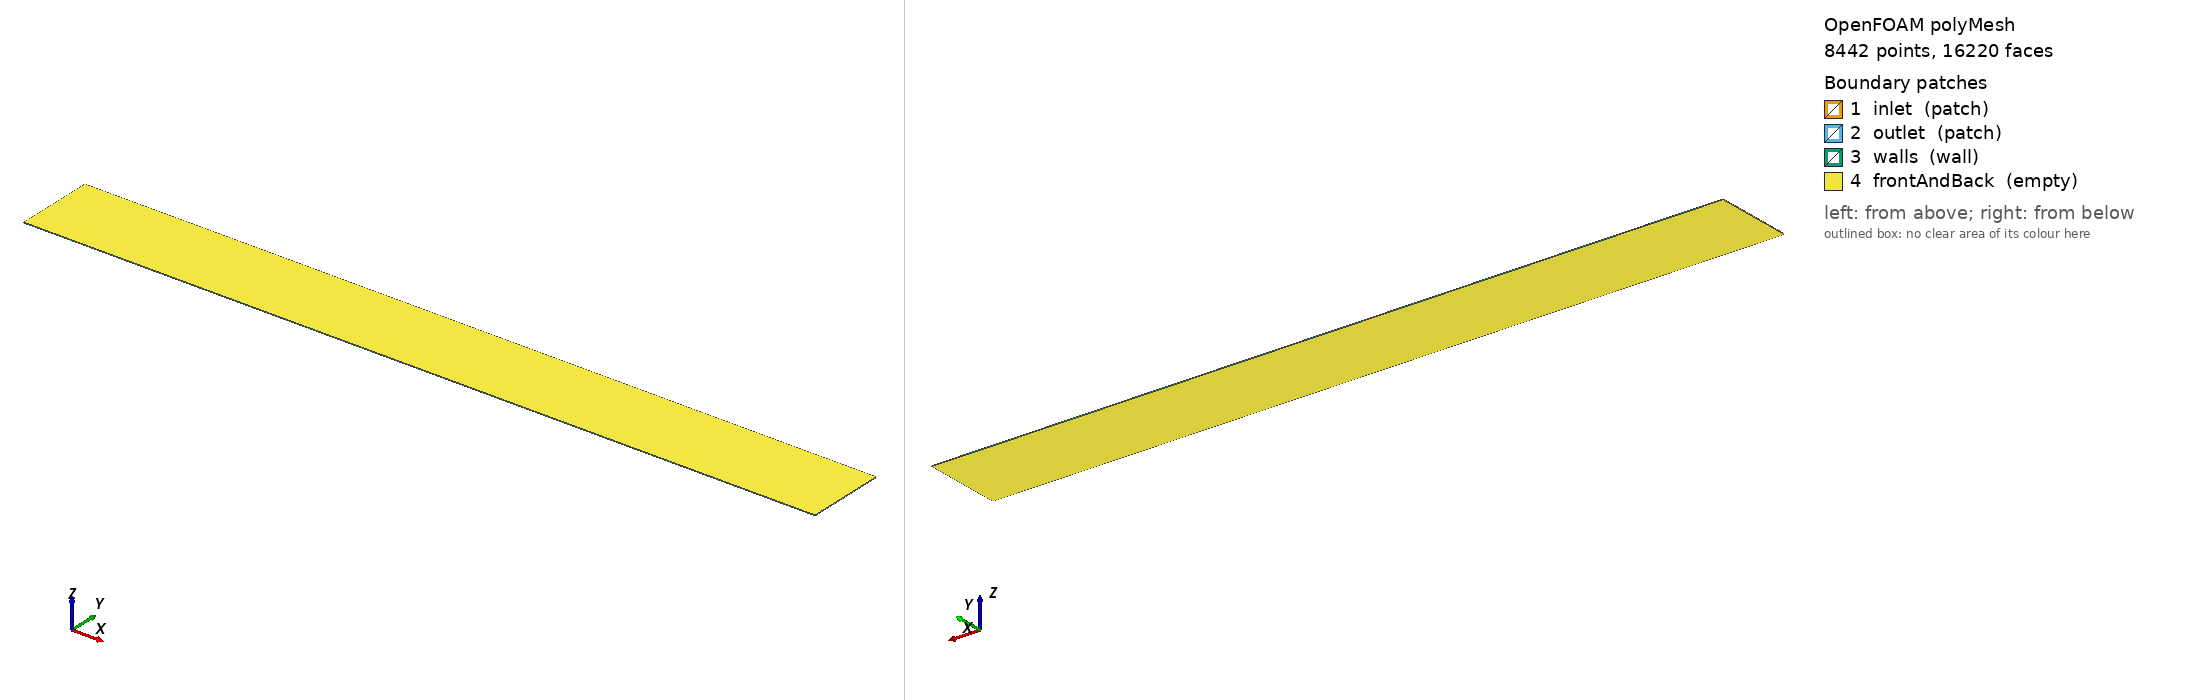

OpenFOAM case: the committed polyMesh, 8442 points, 16220 faces. Boundary patches (legend numbers): 1 inlet (patch), 2 outlet (patch), 3 walls (wall), 4 frontAndBack (empty). Left view from above one corner, right view from below the opposite corner. Boundary conditions: 5 field file(s) under 0/; 4 of 4 drawn patches have an entry in a shipped field file.

=== constant/polyMesh/boundary ===
/*--------------------------------*- C++ -*----------------------------------*\
| =========                 |                                                 |
| \\      /  F ield         | OpenFOAM: The Open Source CFD Toolbox           |
|  \\    /   O peration     | Version:  2406                                  |
|   \\  /    A nd           | Website:  www.openfoam.com                      |
|    \\/     M anipulation  |                                                 |
\*---------------------------------------------------------------------------*/
FoamFile
{
    version     2.0;
    format      ascii;
    arch        "LSB;label=32;scalar=64";
    class       polyBoundaryMesh;
    location    "constant/polyMesh";
    object      boundary;
}
// * * * * * * * * * * * * * * * * * * * * * * * * * * * * * * * * * * * * * //

4
(
    inlet
    {
        type            patch;
        nFaces          20;
        startFace       7780;
    }
    outlet
    {
        type            patch;
        nFaces          20;
        startFace       7800;
    }
    walls
    {
        type            wall;
        inGroups        1(wall);
        nFaces          400;
        startFace       7820;
    }
    frontAndBack
    {
        type            empty;
        inGroups        1(empty);
        nFaces          8000;
        startFace       8220;
    }
)

// ************************************************************************* //


=== system/blockMeshDict ===
FoamFile
{
    version     2.0;
    format      ascii;
    class       dictionary;
    object      blockMeshDict;
}

convertToMeters 0.001;

vertices
(
    (0      0      0)
    (10.0 0      0)
    (10.0 1.0 0)
    (0      1.0 0)
    (0      0      0.01)
    (10.0 0      0.01)
    (10.0 1.0 0.01)
    (0      1.0 0.01)
);

blocks
(
    hex (0 1 2 3 4 5 6 7) (200 20 1) simpleGrading (1 1 1)
);

edges ();

boundary
(
    inlet
    {
        type patch;
        faces ((0 4 7 3));
    }
    outlet
    {
        type patch;
        faces ((2 6 5 1));
    }
    walls
    {
        type wall;
        faces (
            (1 5 4 0)
            (3 7 6 2)
        );
    }
    frontAndBack
    {
        type empty;
        faces (
            (0 3 2 1)
            (4 5 6 7)
        );
    }
);

mergePatchPairs ();


=== system/controlDict ===
FoamFile
{
    version     2.0;
    format      ascii;
    class       dictionary;
    object      controlDict;
}

application     simpleFoam;

startFrom       startTime;
startTime       0;
stopAt          endTime;
endTime         2000;

deltaT          1;

writeControl    timeStep;
writeInterval   2000;

purgeWrite      1;

writeFormat     ascii;
writePrecision  8;
writeCompression off;

timeFormat      general;
timePrecision   6;

runTimeModifiable true;

functions
{
    residuals
    {
        type            solverInfo;
        libs            ("libutilityFunctionObjects.so");
        writeControl    timeStep;
        writeInterval   1;
        fields          (U p);
    }
}


=== 0/U ===
FoamFile
{
    version     2.0;
    format      ascii;
    class       volVectorField;
    object      U;
}

dimensions      [0 1 -1 0 0 0 0];

internalField   uniform (0.0041666666666666675 0 0);

boundaryField
{
    inlet
    {
        type            fixedValue;
        value           uniform (0.0041666666666666675 0 0);
    }

    outlet
    {
        type            zeroGradient;
    }

    walls
    {
        type            noSlip;
    }

    frontAndBack
    {
        type            empty;
    }
}


Also in the case, not shown: 0/C (114181 bytes, source omitted); 0/Cx (41043 bytes, source omitted); 0/Cy (38966 bytes, source omitted); 0/Cz (28050 bytes, source omitted); constant/polyMesh/faces (numeric list); constant/polyMesh/neighbour (numeric list); constant/polyMesh/owner (numeric list); constant/polyMesh/points (numeric list).
